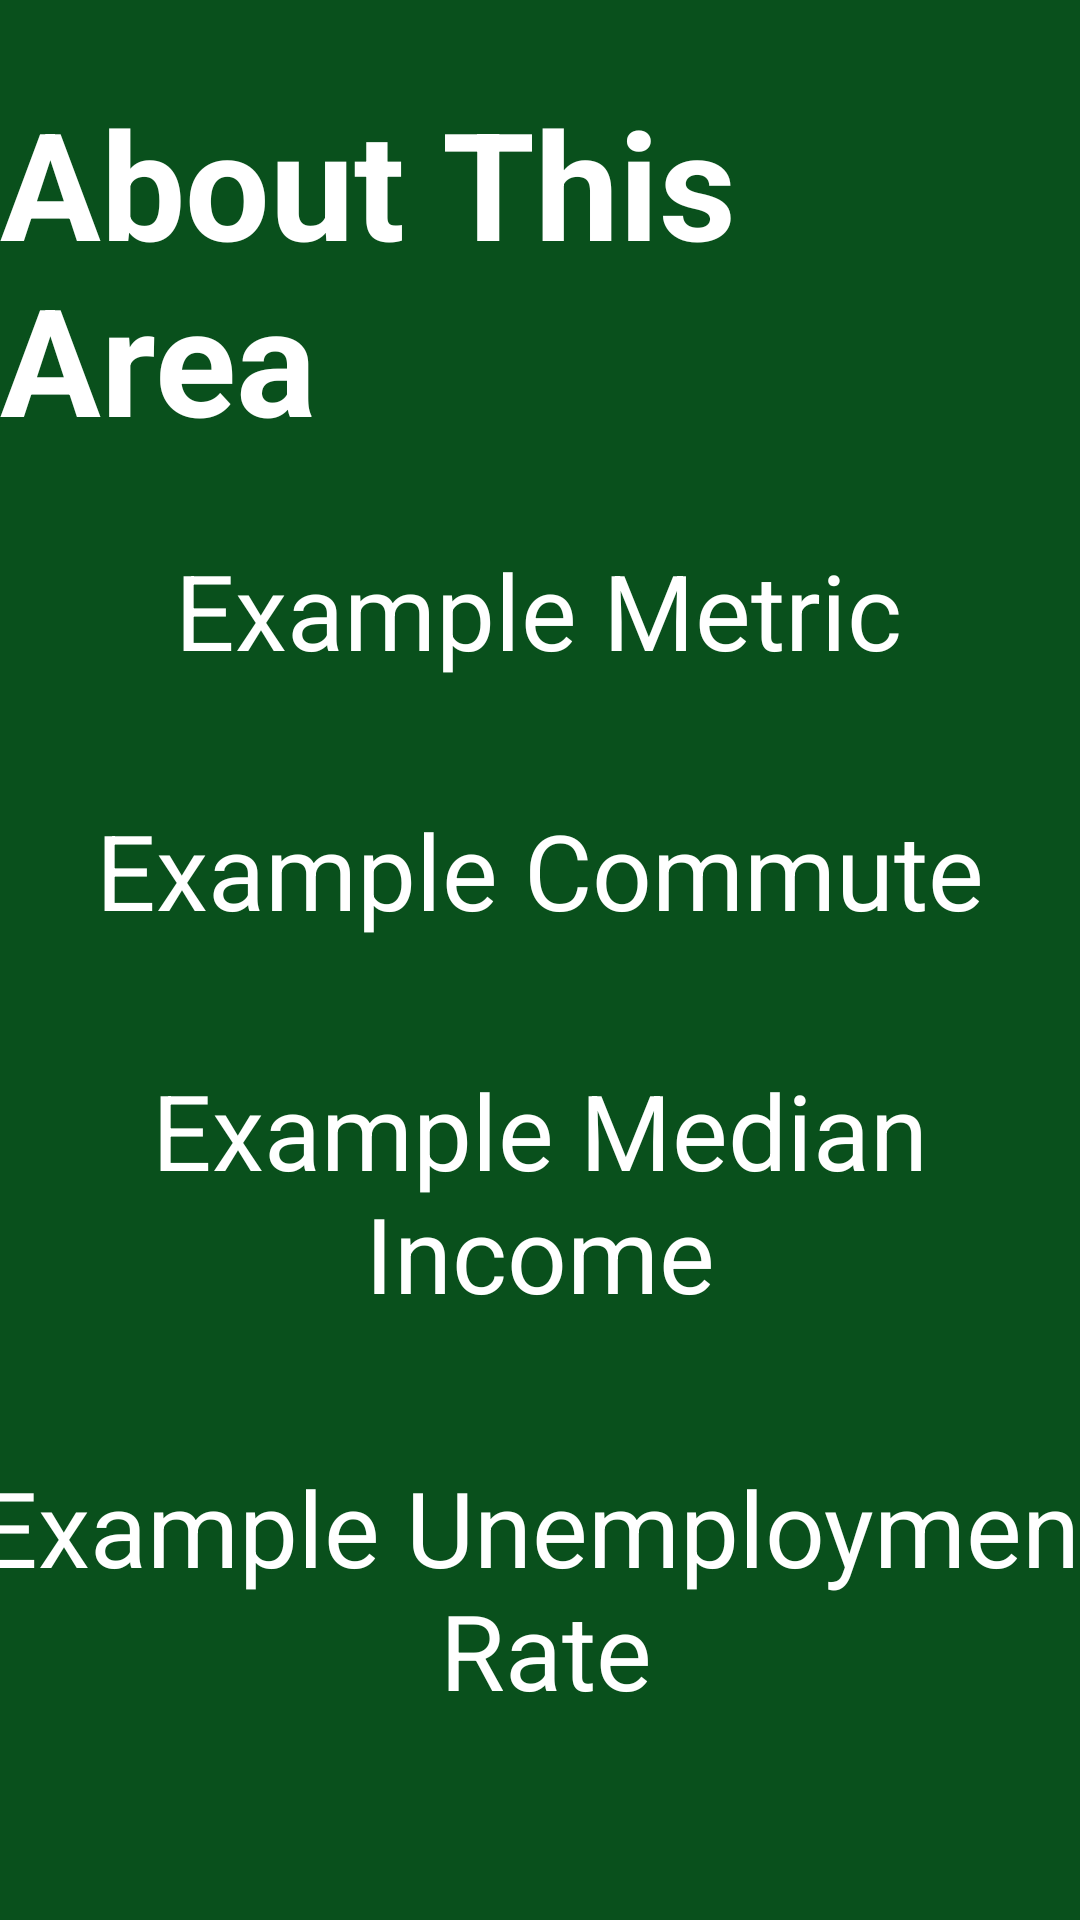

This screen was rendered from an Android layout file. Write that file and the resources it references.
<!-- AndroidManifest.xml: application theme Theme.HFinder -->
<!-- res/layout/activity_metrics.xml -->
<?xml version="1.0" encoding="utf-8"?>
<androidx.constraintlayout.widget.ConstraintLayout xmlns:android="http://schemas.android.com/apk/res/android"
    xmlns:app="http://schemas.android.com/apk/res-auto"
    xmlns:tools="http://schemas.android.com/tools"
    android:layout_width="match_parent"
    android:background="@color/darkGreen"
    android:layout_height="match_parent"
    tools:context=".MetricsActivity">

    <TextView
        android:id="@+id/metric"
        android:textColor="@color/white"
        android:layout_width="wrap_content"
        android:layout_height="wrap_content"
        android:layout_marginTop="180dp"
        android:text="@string/example_metric"
        android:textAlignment="center"
        android:textSize="35sp"
        app:layout_constraintEnd_toEndOf="parent"
        app:layout_constraintHorizontal_bias="0.497"
        app:layout_constraintStart_toStartOf="parent"
        app:layout_constraintTop_toTopOf="parent" />

    <TextView
        android:id="@+id/commute"
        android:textColor="@color/white"
        android:layout_width="wrap_content"
        android:layout_height="wrap_content"
        android:layout_marginTop="40dp"
        android:text="@string/example_commute"
        android:textSize="35sp"
        android:textAlignment="center"
        app:layout_constraintEnd_toEndOf="parent"
        app:layout_constraintStart_toStartOf="parent"
        app:layout_constraintTop_toBottomOf="@+id/metric" />

    <TextView
        android:id="@+id/medianIncome"
        android:layout_width="wrap_content"
        android:layout_height="wrap_content"
        android:layout_marginTop="40dp"
        android:text="@string/example_median_income"
        android:textColor="@color/white"
        android:textSize="35sp"
        android:textAlignment="center"
        app:layout_constraintEnd_toEndOf="parent"
        app:layout_constraintHorizontal_bias="0.814"
        app:layout_constraintStart_toStartOf="parent"
        app:layout_constraintTop_toBottomOf="@+id/commute" />

    <TextView
        android:id="@+id/unemployment"
        android:layout_width="398dp"
        android:layout_height="107dp"
        android:layout_marginTop="40sp"
        android:text="@string/example_unemployment_rate"
        android:textColor="@color/white"
        android:textSize="35sp"
        android:textAlignment="center"
        app:layout_constraintBottom_toBottomOf="parent"
        app:layout_constraintEnd_toEndOf="parent"
        app:layout_constraintHorizontal_bias="0.461"
        app:layout_constraintStart_toStartOf="parent"
        app:layout_constraintTop_toBottomOf="@+id/medianIncome"
        app:layout_constraintVertical_bias="0.092" />

    <TextView
        android:id="@+id/MetricsTitle"
        android:layout_width="wrap_content"
        android:layout_height="wrap_content"
        android:text="@string/about_this_area"
        android:textSize="50sp"
        android:textColor="@color/white"
        android:textStyle="bold"
        app:layout_constraintBottom_toTopOf="@+id/metric"
        app:layout_constraintEnd_toEndOf="parent"
        app:layout_constraintStart_toStartOf="parent"
        app:layout_constraintTop_toTopOf="parent" />
</androidx.constraintlayout.widget.ConstraintLayout>
<!-- resources referenced by this layout -->
<resources>
  <color name="darkGreen">#09501C</color>
  <color name="white">#FFFFFFFF</color>
  <string name="about_this_area">About This Area</string>
  <string name="example_commute">Example Commute</string>
  <string name="example_median_income">Example Median Income</string>
  <string name="example_metric">Example Metric</string>
  <string name="example_unemployment_rate">Example Unemployment Rate</string>
  <style name="Theme.HFinder" parent="Theme.MaterialComponents.DayNight.DarkActionBar">
          
          <item name="colorPrimary">@color/purple_500</item>
          <item name="colorPrimaryVariant">@color/purple_700</item>
          <item name="colorOnPrimary">@color/white</item>
          
          <item name="colorSecondary">@color/teal_200</item>
          <item name="colorSecondaryVariant">@color/teal_700</item>
          <item name="colorOnSecondary">@color/black</item>
          
          <item name="android:statusBarColor" tools:targetApi="l">?attr/colorPrimaryVariant</item>
          
      </style>
  <color name="purple_500">#FF6200EE</color>
  <color name="purple_700">#FF3700B3</color>
  <color name="teal_200">#FF03DAC5</color>
  <color name="teal_700">#FF018786</color>
  <color name="black">#FF000000</color>
</resources>
